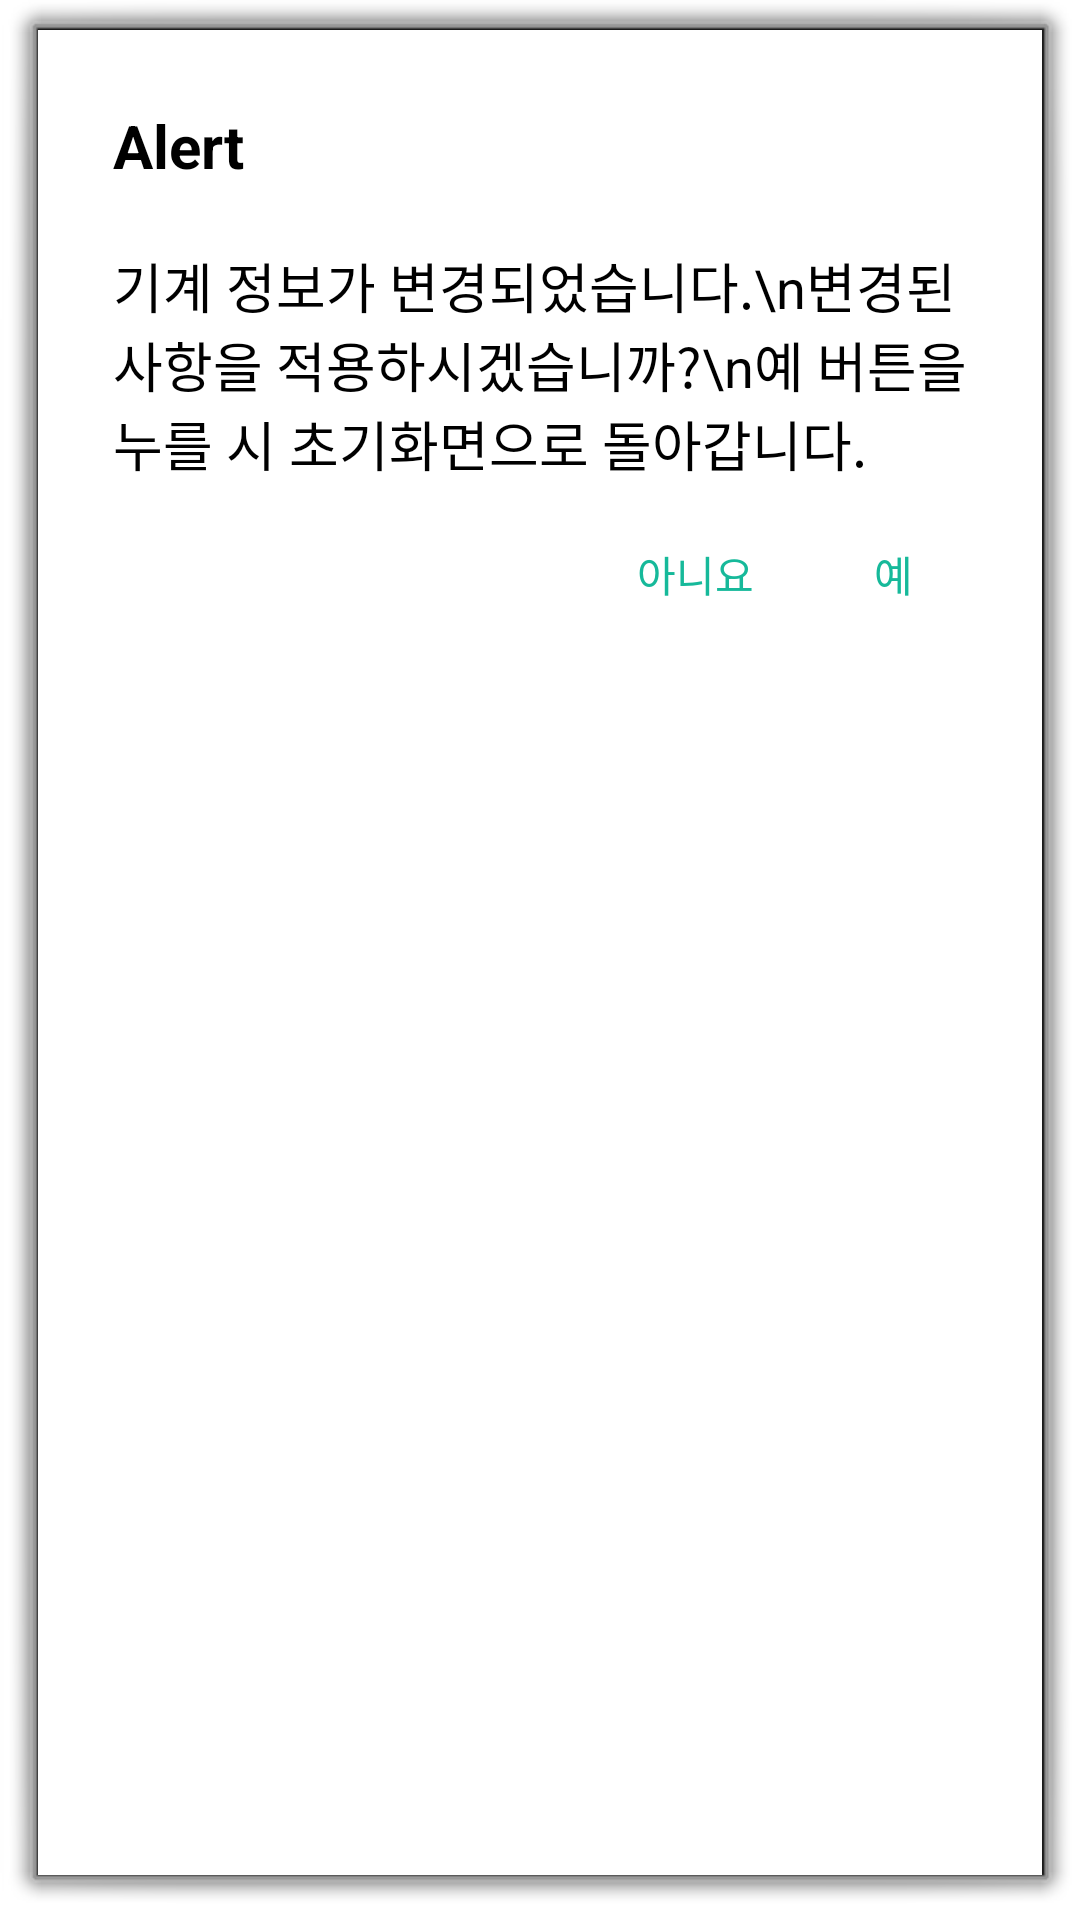

This screen was rendered from an Android layout file. Write that file and the resources it references.
<!-- AndroidManifest.xml: activity theme android:Theme.Dialog -->
<!-- res/layout/activity_alert_dialog.xml -->
<?xml version="1.0" encoding="utf-8"?>
<LinearLayout xmlns:android="http://schemas.android.com/apk/res/android"
    android:layout_width="wrap_content"
    android:layout_height="wrap_content"
    android:orientation="vertical"
    android:background="#ffffff"
    android:padding="15dp"
    android:layout_gravity="center">
    <TextView
        android:layout_width="wrap_content"
        android:layout_height="wrap_content"
        android:text="Alert"
        android:textColor="#000000"
        android:textStyle="bold"
        android:textSize="20dp"
        android:layout_margin="10dp"/>
    <TextView
        android:layout_width="wrap_content"
        android:layout_height="wrap_content"
        android:text="기계 정보가 변경되었습니다.\n변경된 사항을 적용하시겠습니까?\n예 버튼을 누를 시 초기화면으로 돌아갑니다."
        android:textColor="#000000"
        android:textSize="18dp"
        android:layout_margin="10dp"/>
    <LinearLayout
        android:layout_width="match_parent"
        android:layout_height="wrap_content"
        android:orientation="horizontal"
        android:gravity="right"
        android:layout_margin="10dp">
        <Button
            android:id="@+id/no"
            android:layout_width="wrap_content"
            android:layout_height="wrap_content"
            android:text="아니요"
            android:textColor="@color/colorPrimary"
            android:background="#ffffff"
            android:paddingRight="20dp"/>
        <Button
            android:id="@+id/yes"
            android:layout_width="wrap_content"
            android:layout_height="wrap_content"
            android:text="예"
            android:textColor="@color/colorPrimary"
            android:background="#ffffff"
            android:paddingLeft="20dp"
            android:paddingRight="18dp"/>

    </LinearLayout>
</LinearLayout>
<!-- resources referenced by this layout -->
<resources>
  <color name="colorPrimary">#16b99a</color>
</resources>
